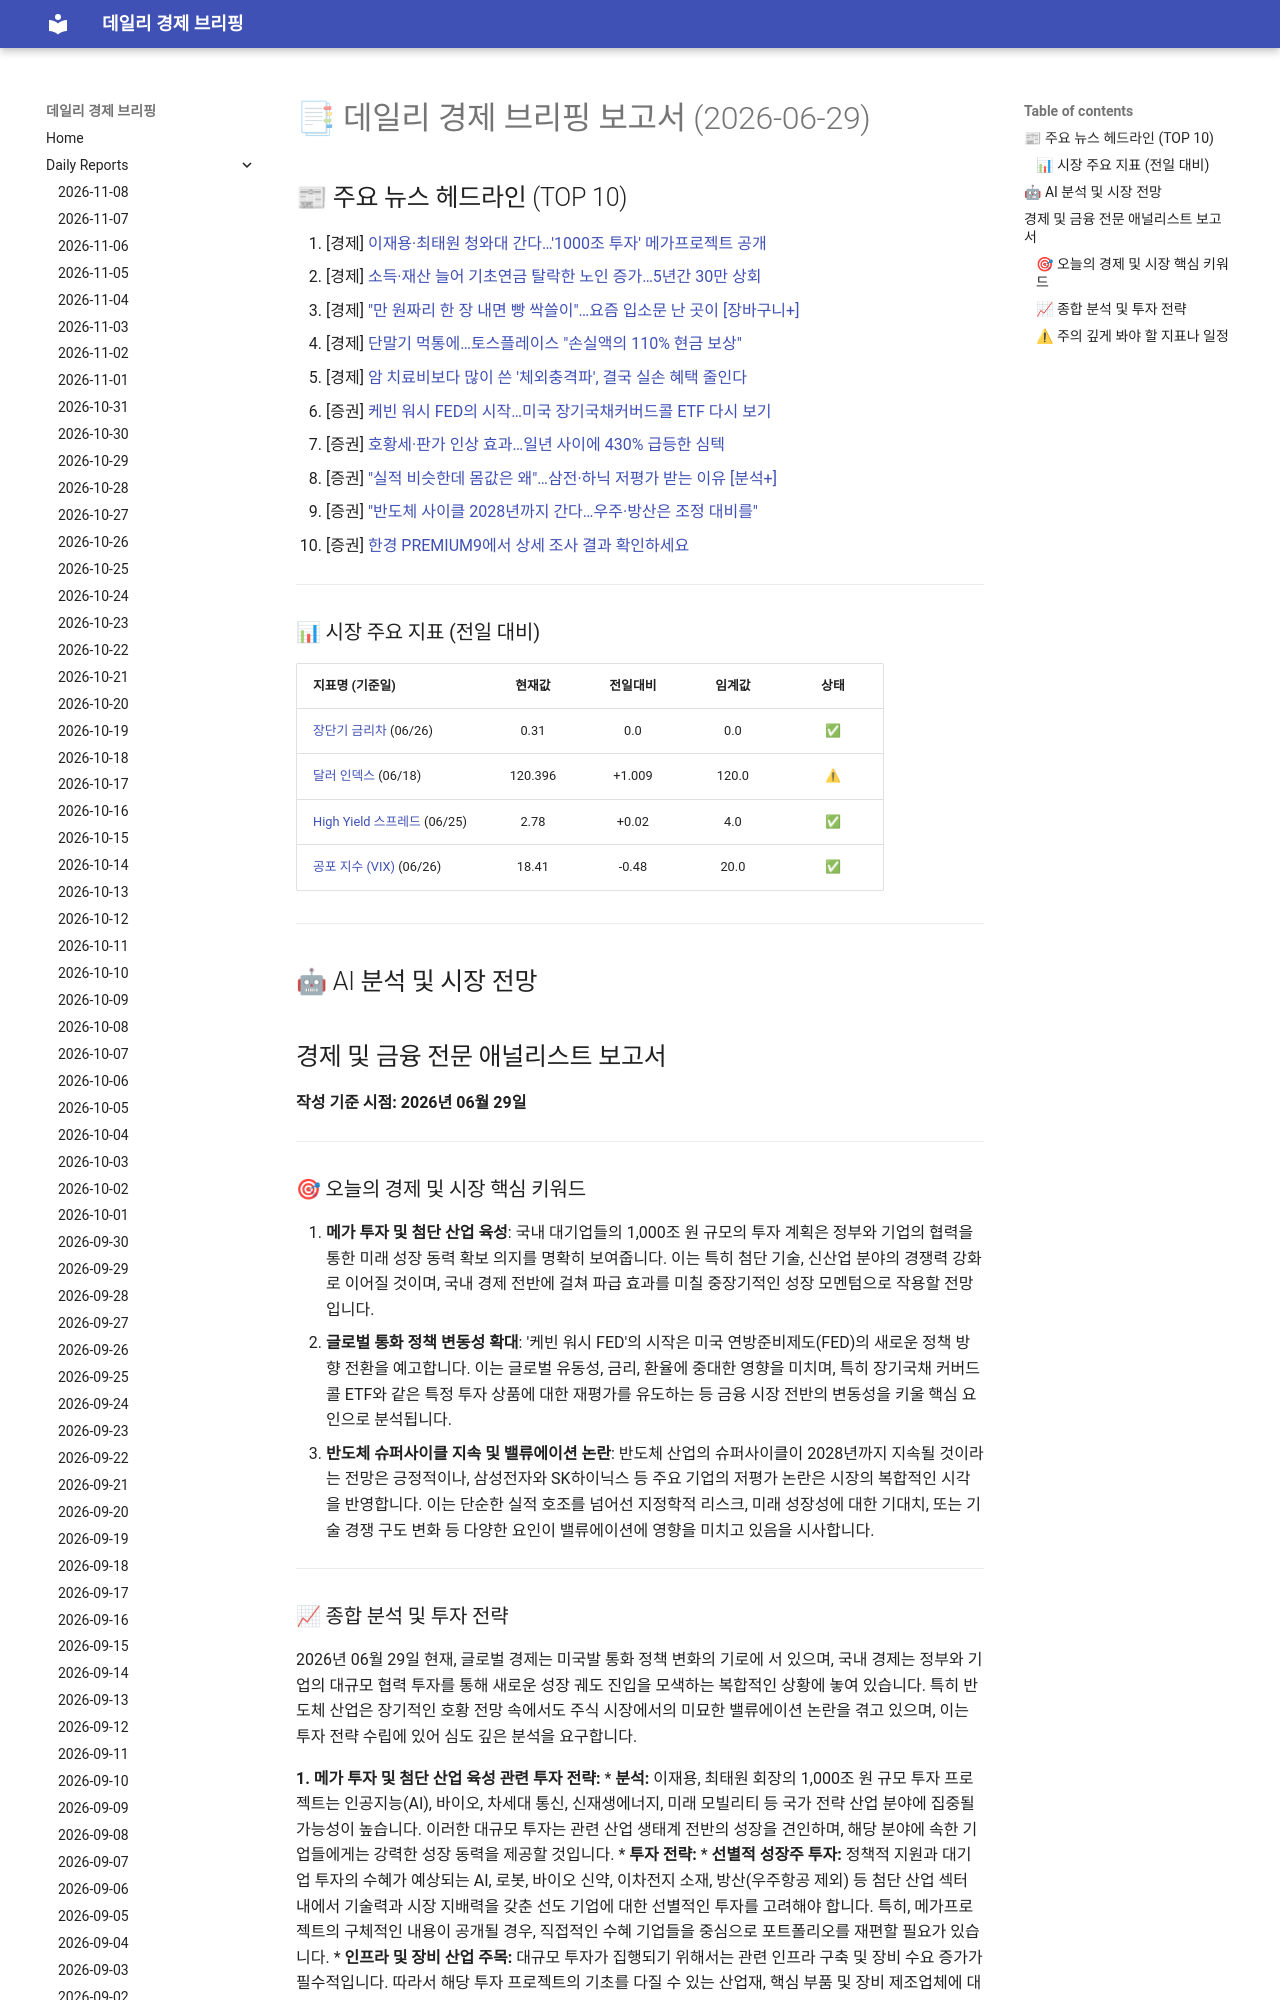

repository: 4610162/daily_news · page: reports/2026-06-29/index.html · generator: mkdocs

# 📑 데일리 경제 브리핑 보고서 (2026-06-29)

## 📰 주요 뉴스 헤드라인 (TOP 10)
1. [경제] [이재용·최태원 청와대 간다…'1000조 투자' 메가프로젝트 공개](https://www.hankyung.com/article/2026062926577)
2. [경제] [소득·재산 늘어 기초연금 탈락한 노인 증가…5년간 30만 상회](https://www.hankyung.com/article/2026062825587)
3. [경제] ["만 원짜리 한 장 내면 빵 싹쓸이"…요즘 입소문 난 곳이 [장바구니+]](https://www.hankyung.com/article/202606260528g)
4. [경제] [단말기 먹통에…토스플레이스 "손실액의 110% 현금 보상"](https://www.hankyung.com/article/202606282237i)
5. [경제] [암 치료비보다 많이 쓴 '체외충격파', 결국 실손 혜택 줄인다](https://www.hankyung.com/article/2026062824717)
6. [증권] [케빈 워시 FED의 시작…미국 장기국채커버드콜 ETF 다시 보기](https://www.hankyung.com/article/202606269763i)
7. [증권] [호황세·판가 인상 효과…일년 사이에 430% 급등한 심텍](https://www.hankyung.com/article/202606271378i)
8. [증권] ["실적 비슷한데 몸값은 왜"…삼전·하닉 저평가 받는 이유 [분석+]](https://www.hankyung.com/article/2026062605956)
9. [증권] ["반도체 사이클 2028년까지 간다…우주·방산은 조정 대비를"](https://www.hankyung.com/article/2026062823341)
10. [증권] [한경 PREMIUM9에서 상세 조사 결과 확인하세요](https://www.hankyung.com/article/2026062823331)

---

### 📊 시장 주요 지표 (전일 대비)
| 지표명 (기준일) | 현재값 | 전일대비 | 임계값 | 상태 |
| :--- | :---: | :---: | :---: | :---: |
| [장단기 금리차](https://fred.stlouisfed.org/series/T10Y2Y) (06/26) | 0.31 | 0.0 | 0.0 | ✅ |
| [달러 인덱스](https://fred.stlouisfed.org/series/DTWEXBGS) (06/18) | 120.396 | +1.009 | 120.0 | ⚠ |
| [High Yield 스프레드](https://fred.stlouisfed.org/series/BAMLH0A0HYM2) (06/25) | 2.78 | +0.02 | 4.0 | ✅ |
| [공포 지수 (VIX)](https://finance.yahoo.com/quote/%5EVIX) (06/26) | 18.41 | -0.48 | 20.0 | ✅ |



---

## 🤖 AI 분석 및 시장 전망
## 경제 및 금융 전문 애널리스트 보고서

**작성 기준 시점: 2026년 06월 29일**

---
